Dataset: Dataset Rose (GitHub, siddhesh0309/Flower-Doc). Classes: black spot, downy mildew, fresh leaf, rose botrytis, rose crown gall, rose dying.

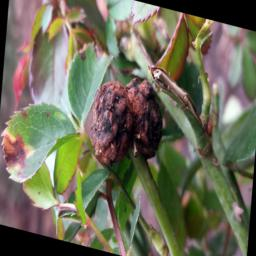
Label: rose crown gall

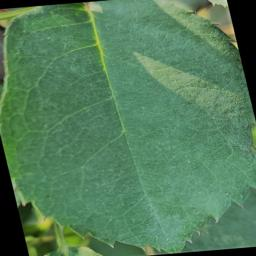
Label: fresh leaf

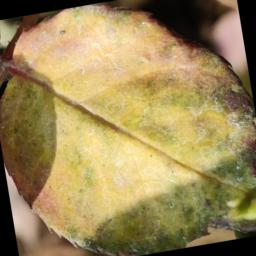
Label: downy mildew

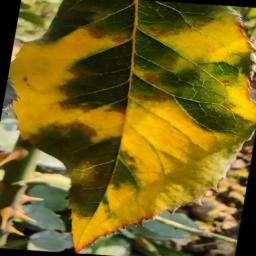
Label: downy mildew

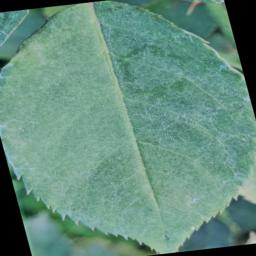
Label: fresh leaf

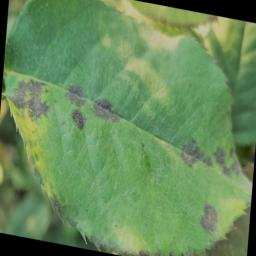
Label: black spot
